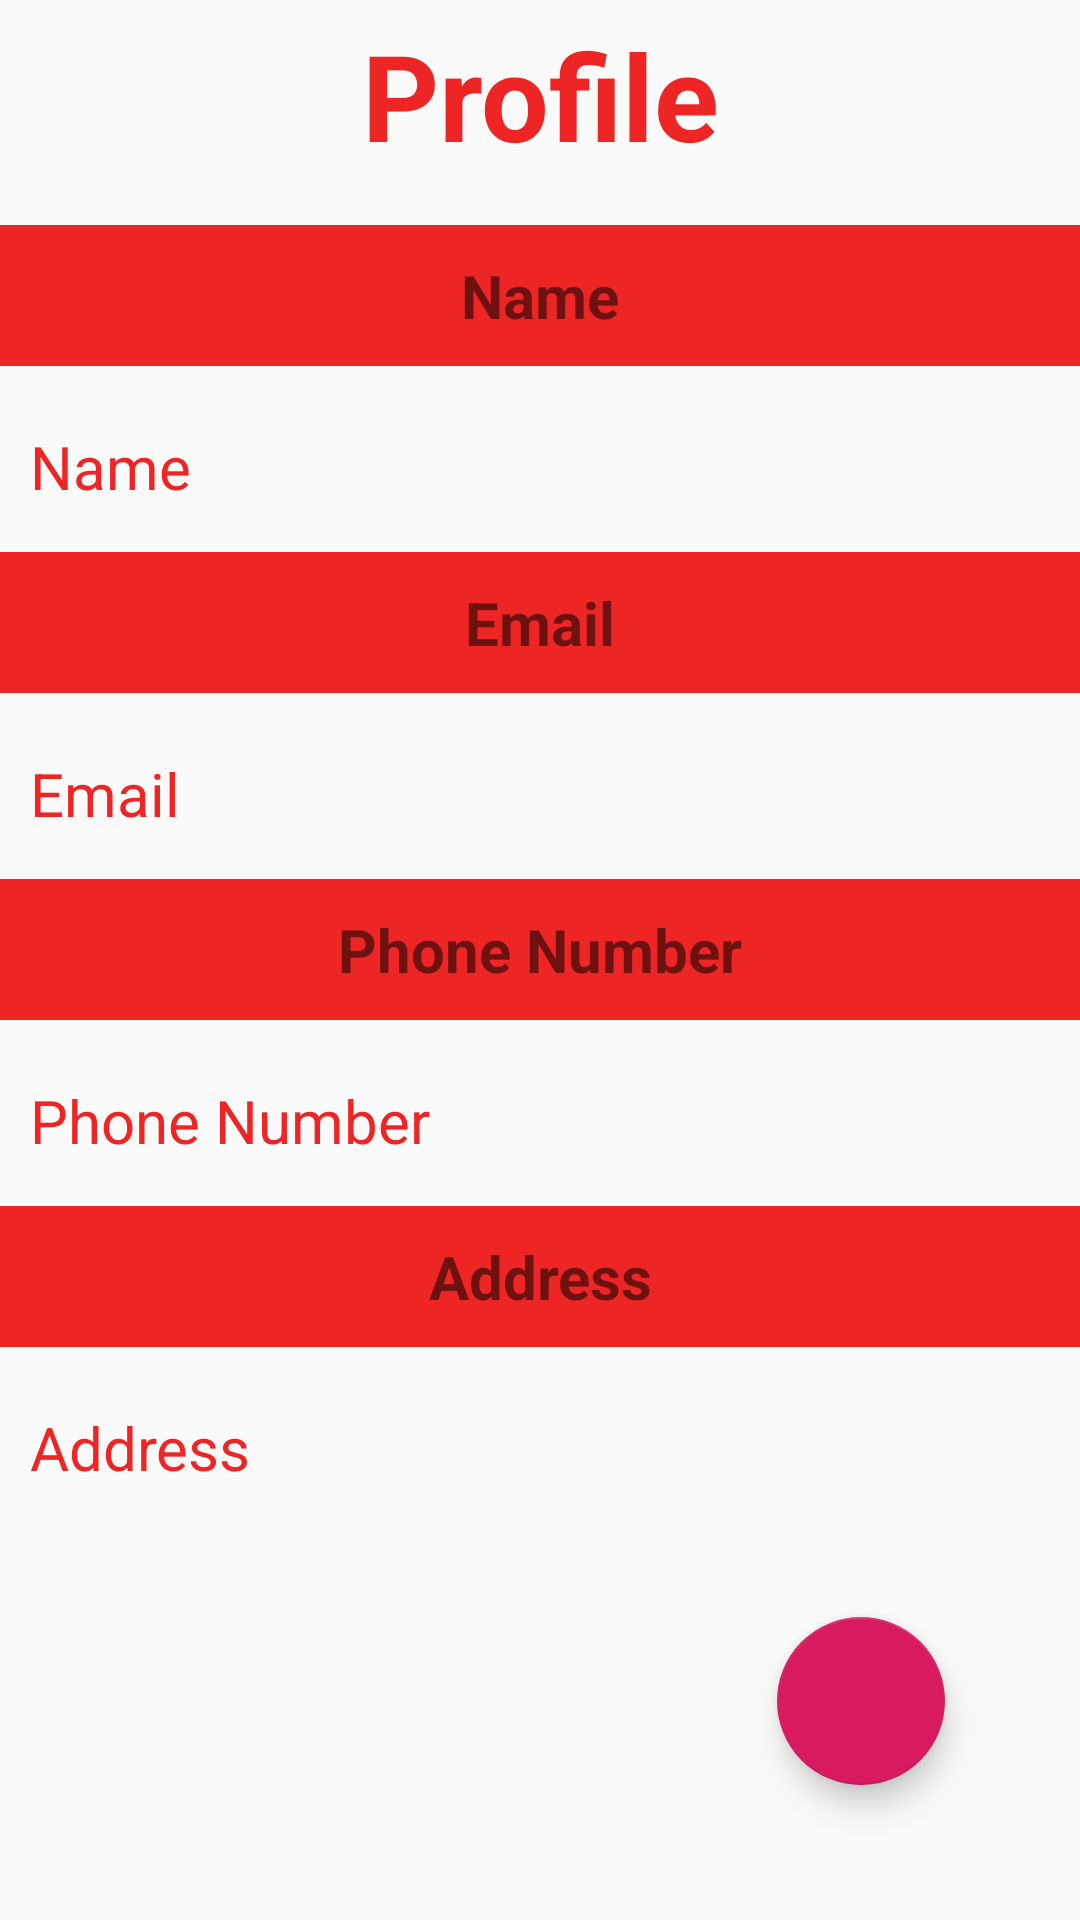

Layout XML and referenced resources for this Android screen:
<!-- AndroidManifest.xml: application theme AppTheme -->
<!-- res/layout/fragment_profile.xml -->
<?xml version="1.0" encoding="utf-8"?>
<RelativeLayout xmlns:android="http://schemas.android.com/apk/res/android"
    xmlns:app="http://schemas.android.com/apk/res-auto"
    android:layout_width="match_parent"
    android:layout_height="wrap_content">

    <TextView
        android:id="@+id/titleHome"
        android:layout_width="match_parent"
        android:layout_height="wrap_content"
        android:padding="5dp"
        android:paddingLeft="10dp"
        android:text="Profile"
        android:textAlignment="center"
        android:textColor="@color/fikaColor"
        android:textSize="40sp"
        android:textStyle="bold" />

    <ScrollView
        android:layout_width="match_parent"
        android:layout_height="wrap_content">

        <RelativeLayout
            android:layout_width="match_parent"
            android:layout_height="wrap_content"
            android:layout_marginTop="60dp">

            <TextView
                android:id="@+id/nameEt"
                android:layout_width="match_parent"
                android:layout_height="match_parent"
                android:layout_marginTop="15dp"
                android:text="Name"
                android:textStyle="bold"
                android:textSize="20dp"
                android:textColor="@color/colorWhite"
                android:textAlignment="center"
                android:background="@color/fikaColor"
                android:padding="10dp"
                />

            <TextView
                android:id="@+id/nameTv"
                android:layout_width="match_parent"
                android:layout_height="wrap_content"
                android:layout_marginStart="10dp"
                android:layout_marginLeft="10dp"
                android:layout_below="@+id/nameEt"
                android:textSize="20sp"
                android:layout_marginTop="20dp"
                android:text="Name"
                android:textColor="@color/fikaColor"/>

            <TextView
                android:id="@+id/emailEt"
                android:layout_width="match_parent"
                android:layout_height="wrap_content"
                android:layout_marginTop="15dp"
                android:text="Email"
                android:textStyle="bold"
                android:textSize="20dp"
                android:textAlignment="center"
                android:layout_below="@+id/nameTv"
                android:textColor="@color/colorWhite"
                android:background="@color/fikaColor"
                android:padding="10dp"
                />

            <TextView
                android:id="@+id/emailTv"
                android:layout_width="match_parent"
                android:layout_height="wrap_content"
                android:layout_marginStart="10dp"
                android:layout_marginLeft="10dp"
                android:layout_marginTop="20dp"
                android:layout_below="@id/emailEt"
                android:text="Email"
                android:textSize="20sp"
                android:textColor="@color/fikaColor"/>

            <TextView
                android:id="@+id/phoneEt"
                android:layout_width="match_parent"
                android:layout_height="wrap_content"
                android:layout_marginTop="15dp"
                android:text="Phone Number"
                android:textStyle="bold"
                android:textSize="20dp"
                android:textAlignment="center"
                android:textColor="@color/colorWhite"
                android:layout_below="@+id/emailTv"
                android:background="@color/fikaColor"
                android:padding="10dp"
                />

            <TextView
                android:id="@+id/phoneTv"
                android:layout_width="match_parent"
                android:layout_height="wrap_content"
                android:layout_marginStart="10dp"
                android:layout_marginLeft="10dp"
                android:layout_marginTop="20dp"
                android:text="Phone Number"
                android:layout_below="@+id/phoneEt"
                android:textSize="20sp"
                android:textColor="@color/fikaColor"/>

            <TextView
                android:id="@+id/addressEt"
                android:layout_width="match_parent"
                android:layout_height="wrap_content"
                android:layout_marginTop="15dp"
                android:text="Address"
                android:textStyle="bold"
                android:textSize="20dp"
                android:textAlignment="center"
                android:textColor="@color/colorWhite"
                android:layout_below="@+id/phoneTv"
                android:background="@color/fikaColor"
                android:padding="10dp"
                />

            <TextView
                android:id="@+id/addressTv"
                android:layout_width="match_parent"
                android:layout_height="wrap_content"
                android:layout_marginStart="10dp"
                android:layout_marginLeft="10dp"
                android:layout_marginTop="20dp"
                android:text="Address"
                android:layout_below="@+id/addressEt"
                android:textSize="20sp"
                android:textColor="@color/fikaColor"/>


        </RelativeLayout>

    </ScrollView>

    <com.google.android.material.floatingactionbutton.FloatingActionButton
        android:id="@+id/fab"
        android:src="@drawable/ic_edit_white"
        android:layout_width="wrap_content"
        android:layout_height="wrap_content"
        android:layout_alignParentBottom="true"
        android:layout_alignParentEnd="true"
        android:layout_margin="45dp"
        android:background="@color/colorPrimaryDark"
        android:layout_alignParentRight="true"/>

</RelativeLayout>
<!-- resources referenced by this layout -->
<resources>
  <color name="colorPrimaryDark">#00574B</color>
  <color name="fikaColor">#EE2525</color>
  <style name="AppTheme" parent="Theme.AppCompat.Light.DarkActionBar">
          
          <item name="colorPrimary">@color/fikaColor</item>
          <item name="colorPrimaryDark">@color/colorPrimaryDark</item>
          <item name="colorAccent">@color/colorAccent</item>
      </style>
  <color name="colorAccent">#D81B60</color>
</resources>
